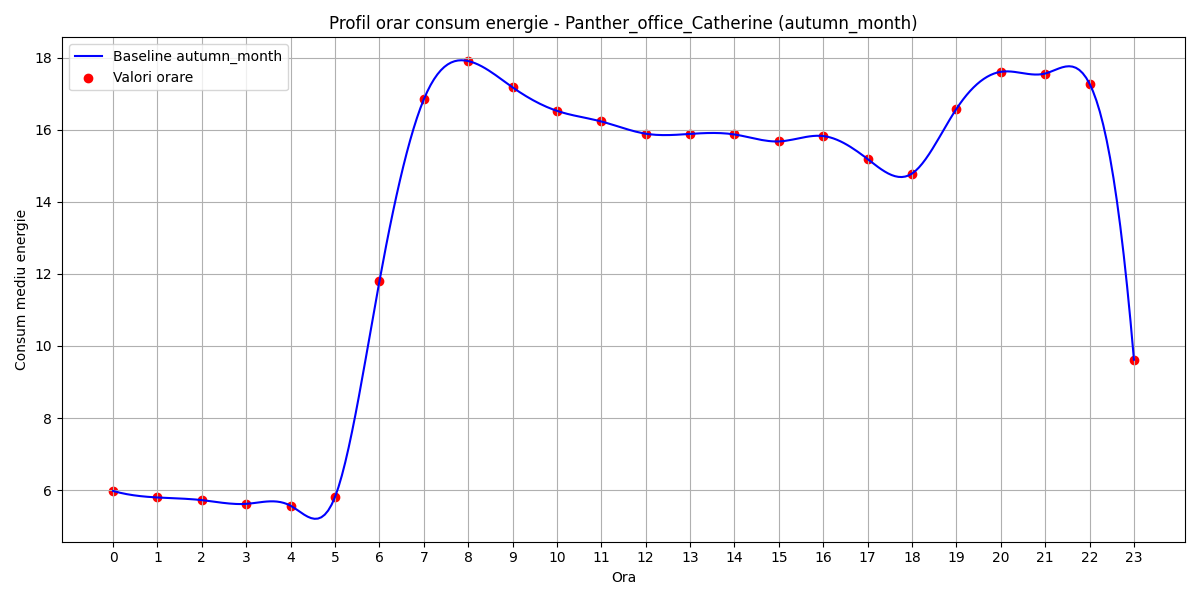

Source data for this figure (header and first rows):
hour, B(t)
0, 5.977
1, 5.796
2, 5.723
3, 5.62
4, 5.567
5, 5.81
6, 11.79
7, 16.84
8, 17.9
9, 17.17
10, 16.52
11, 16.23
12, 15.89
13, 15.88
14, 15.87
15, 15.67
16, 15.82
17, 15.18
18, 14.78
19, 16.57
20, 17.6
21, 17.56
22, 17.27
23, 9.616
